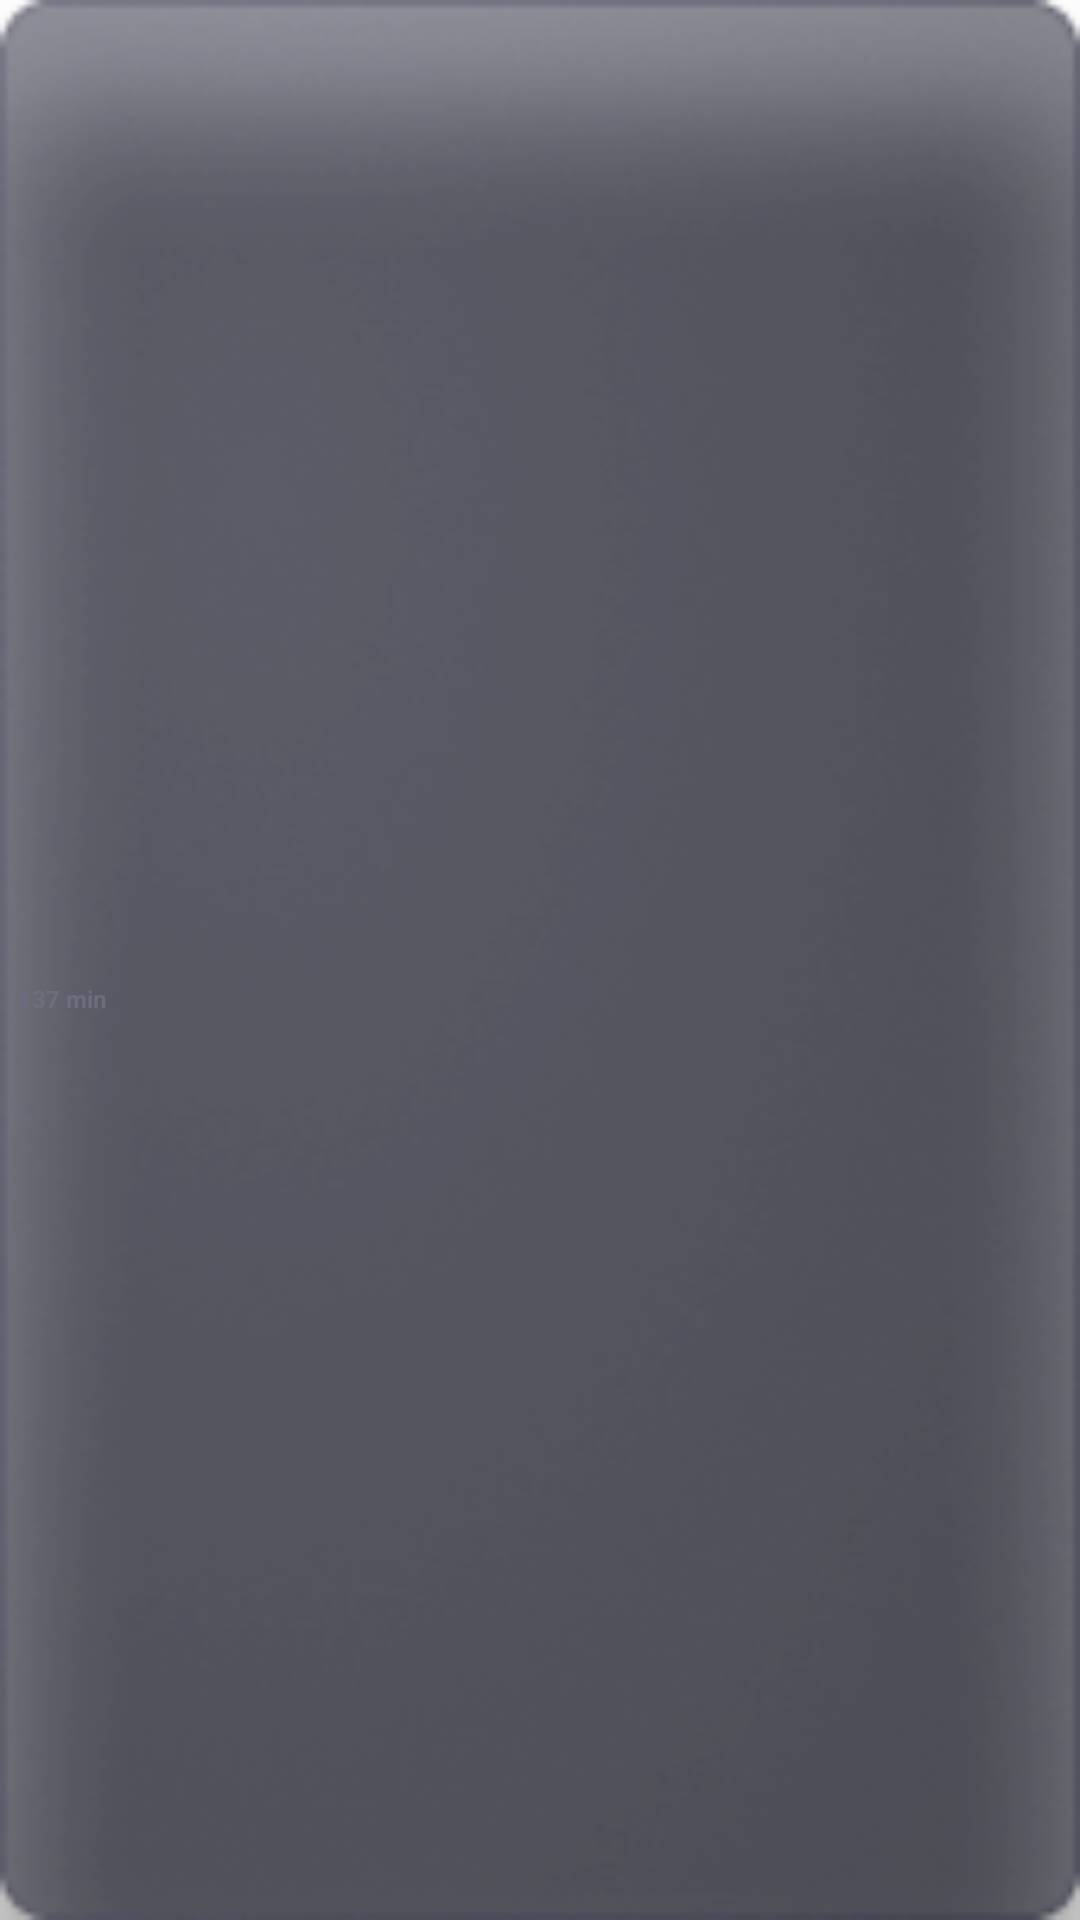

Write the Android layout XML for this screen, with the resource values it uses.
<!-- AndroidManifest.xml: application theme Theme.AndroidAcademy -->
<!-- res/layout/view_holder_movie.xml -->
<?xml version="1.0" encoding="utf-8"?>
<androidx.constraintlayout.widget.ConstraintLayout android:id="@+id/poster"
    android:layout_width="170dp"
    android:layout_height="wrap_content"
    android:background="@drawable/movie_background"
    android:layout_margin="6.5dp"
    android:orientation="vertical"
    xmlns:android="http://schemas.android.com/apk/res/android"
    xmlns:app="http://schemas.android.com/apk/res-auto"
    xmlns:tools="http://schemas.android.com/tools">

    <ImageView
        android:layout_marginTop="2dp"
        android:id="@+id/poster_image"
        android:layout_width="match_parent"
        android:layout_height="wrap_content"
        app:layout_constraintTop_toTopOf="@id/poster"
        app:layout_constraintStart_toStartOf="@id/poster"
        app:layout_constraintEnd_toEndOf="@id/poster"
        app:layout_constraintBottom_toTopOf="@id/poster_bottom_barrier"
        tools:src="@drawable/movie1"
        tools:foreground="@drawable/mask"
        />

    <TextView
        android:id="@+id/filmAge"
        android:layout_width="24dp"
        android:layout_height="24dp"
        tools:text="@string/_13"
        android:textColor="@color/white"
        android:textStyle="bold"
        android:textSize="12sp"
        android:background="@drawable/rectangle"
        android:gravity="center"
        android:layout_marginStart="6dp"
        android:layout_marginTop="12dp"
        app:layout_constraintTop_toTopOf="parent"
        app:layout_constraintStart_toStartOf="parent"/>

    <ImageView
        android:id="@+id/like"
        android:layout_width="wrap_content"
        android:layout_height="wrap_content"
        android:src="@drawable/like"
        android:layout_gravity="end"
        android:layout_marginEnd="6dp"
        android:layout_marginTop="14dp"
        app:layout_constraintTop_toTopOf="parent"
        app:layout_constraintEnd_toEndOf="parent"/>

    <TextView
        android:id="@+id/tag"
        android:layout_width="wrap_content"
        android:layout_height="wrap_content"
        android:text="@string/tag"
        android:textColor="#FF3466"
        android:textSize="8sp"
        app:layout_constraintBottom_toTopOf="@id/poster_bottom_barrier"
        app:layout_constraintStart_toStartOf="parent"
        android:layout_marginStart="6dp"
        android:layout_marginBottom="22dp"/>

    <RatingBar
        android:id="@+id/ratingBar"
        android:layout_width="wrap_content"
        android:layout_height="wrap_content"
        android:layout_marginStart="6dp"
        android:layout_marginTop="4dp"
        android:numStars="5"
        android:progressBackgroundTint="@color/grey_star"
        android:progressTint="@color/pink_star"
        android:rating="4"
        android:scaleX=".6"
        android:scaleY=".6"
        android:transformPivotX="0dp"
        android:transformPivotY="0dp"
        android:stepSize="1"
        style="?android:attr/ratingBarStyleSmall"
        android:theme="@style/RatingBar"
        app:layout_constraintStart_toStartOf="parent"
        app:layout_constraintTop_toBottomOf="@id/tag" />

    <TextView
        android:id="@+id/review_count"
        android:layout_width="wrap_content"
        android:layout_height="wrap_content"
        android:text="@string/reviews"
        android:textStyle="bold"
        android:textSize="8sp"
        android:textColor="#6D6D80"
        app:layout_constraintTop_toBottomOf="@id/tag"
        app:layout_constraintStart_toEndOf="@id/ratingBar"
        android:layout_marginTop="4dp"
        />

    <androidx.constraintlayout.widget.Barrier
        android:id="@+id/poster_bottom_barrier"
        android:layout_width="wrap_content"
        android:layout_height="wrap_content"
        app:constraint_referenced_ids="poster_image"
        app:barrierDirection="bottom"/>

    <TextView
        android:id="@+id/textName"
        android:layout_width="wrap_content"
        android:layout_height="wrap_content"
        tools:text="Avengers: End Game"
        android:textStyle="bold"
        android:minLines="1"
        android:layout_marginStart="6dp"
        android:layout_marginTop="8dp"
        android:textColor="#ECECEC"
        android:textSize="12sp"
        app:layout_constraintTop_toBottomOf="@id/poster_bottom_barrier"
        app:layout_constraintStart_toStartOf="parent"/>

    <TextView
        android:id="@+id/min"
        android:layout_width="wrap_content"
        android:layout_height="wrap_content"
        android:text="137 min"
        android:textStyle="bold"
        android:textSize="8sp"
        android:textColor="#6D6D80"
        app:layout_constraintTop_toBottomOf="@id/textName"
        app:layout_constraintStart_toStartOf="parent"
        app:layout_constraintBottom_toBottomOf="parent"
        android:layout_marginTop="4dp"
        android:layout_marginStart="6dp"
        android:layout_marginBottom="5dp"
        />

</androidx.constraintlayout.widget.ConstraintLayout>
<!-- resources referenced by this layout -->
<resources>
  <color name="grey_star">#6D6D80</color>
  <color name="pink_star">#FF3365</color>
  <color name="white">#FFFFFFFF</color>
  <!-- drawable movie_background: webp bitmap (drawable, 30890 bytes) -->
  <string name="_13">13+</string>
  <string name="reviews">125 REVIEWS</string>
  <string name="tag">Action, Adventure, Fantasy</string>
  <style name="RatingBar" parent="Theme.AppCompat">
          <item name="colorControlActivated">@color/pink_star</item>
          <item name="colorControlNormal">@color/grey_star</item>
      </style>
  <style name="Theme.AndroidAcademy" parent="Theme.MaterialComponents.DayNight.NoActionBar">
          
          <item name="colorPrimary">@color/purple_500</item>
          <item name="colorPrimaryVariant">@color/purple_700</item>
          <item name="colorOnPrimary">@color/white</item>
          
          <item name="colorSecondary">@color/teal_200</item>
          <item name="colorSecondaryVariant">@color/teal_700</item>
          <item name="colorOnSecondary">@color/black</item>
          
          <item name="android:statusBarColor" tools:targetApi="l">?attr/colorPrimaryVariant</item>
          
      </style>
  <color name="purple_500">#FF6200EE</color>
  <color name="purple_700">#FF3700B3</color>
  <color name="teal_200">#FF03DAC5</color>
  <color name="teal_700">#FF018786</color>
  <color name="black">#FF000000</color>
</resources>
